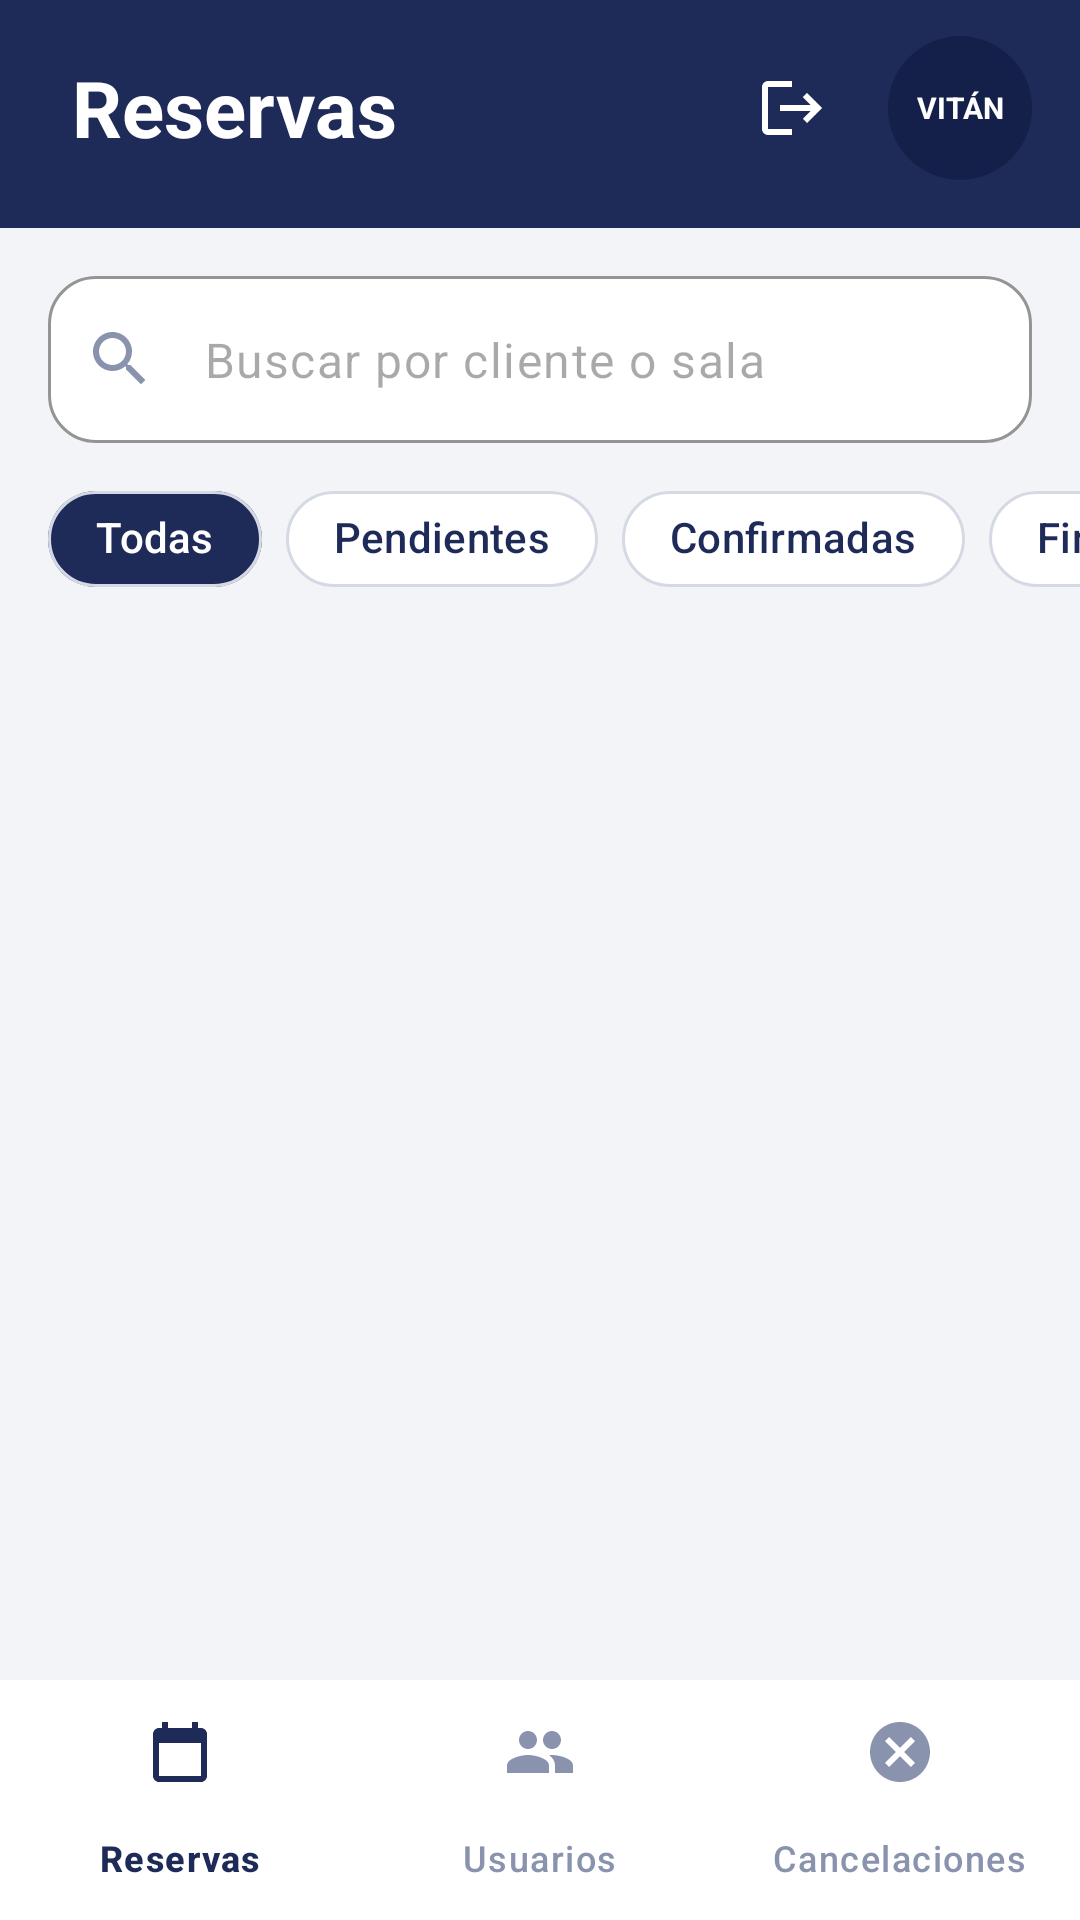

Write the Android layout XML for this screen, with the resource values it uses.
<!-- AndroidManifest.xml: application theme Theme.Pry_VITANCoworking -->
<!-- res/layout/activity_admin_reservas.xml -->
<?xml version="1.0" encoding="utf-8"?>
<androidx.constraintlayout.widget.ConstraintLayout xmlns:android="http://schemas.android.com/apk/res/android"
    xmlns:app="http://schemas.android.com/apk/res-auto"
    xmlns:tools="http://schemas.android.com/tools"
    android:id="@+id/main"
    android:layout_width="match_parent"
    android:layout_height="match_parent"
    android:background="@color/admin_fondo_pantalla"
    tools:context=".Vista.AdminReservasActivity">

    
    <LinearLayout
        android:id="@+id/encabezado"
        android:layout_width="0dp"
        android:layout_height="wrap_content"
        android:background="@color/admin_azul_marino"
        android:gravity="center_vertical"
        android:orientation="horizontal"
        android:paddingStart="24dp"
        android:paddingTop="12dp"
        android:paddingEnd="16dp"
        android:paddingBottom="16dp"
        app:layout_constraintEnd_toEndOf="parent"
        app:layout_constraintStart_toStartOf="parent"
        app:layout_constraintTop_toTopOf="parent">

        <TextView
            android:layout_width="0dp"
            android:layout_height="wrap_content"
            android:layout_weight="1"
            android:text="Reservas"
            android:textColor="@android:color/white"
            android:textSize="26sp"
            android:textStyle="bold" />

        <ImageButton
            android:id="@+id/btnCerrarSesion"
            android:layout_width="48dp"
            android:layout_height="48dp"
            android:background="?attr/selectableItemBackgroundBorderless"
            android:contentDescription="Cerrar sesión"
            android:src="@drawable/ic_admin_salir"
            app:tint="@android:color/white" />

        <TextView
            android:layout_width="48dp"
            android:layout_height="48dp"
            android:layout_marginStart="8dp"
            android:background="@drawable/bg_admin_logo"
            android:gravity="center"
            android:text="VITÁN"
            android:textColor="@android:color/white"
            android:textSize="10sp"
            android:textStyle="bold" />
    </LinearLayout>

    
    <com.google.android.material.textfield.TextInputLayout
        android:id="@+id/tilBuscar"
        style="@style/Widget.Material3.TextInputLayout.OutlinedBox"
        android:layout_width="0dp"
        android:layout_height="wrap_content"
        android:layout_marginHorizontal="16dp"
        android:layout_marginTop="16dp"
        app:boxBackgroundColor="@android:color/white"
        app:boxCornerRadiusBottomEnd="16dp"
        app:boxCornerRadiusBottomStart="16dp"
        app:boxCornerRadiusTopEnd="16dp"
        app:boxCornerRadiusTopStart="16dp"
        app:boxStrokeColor="@color/admin_azul_marino"
        app:endIconMode="clear_text"
        app:hintEnabled="false"
        app:layout_constraintEnd_toEndOf="parent"
        app:layout_constraintStart_toStartOf="parent"
        app:layout_constraintTop_toBottomOf="@id/encabezado"
        app:startIconDrawable="@drawable/ic_admin_buscar"
        app:startIconTint="@color/admin_gris_inactivo">

        <com.google.android.material.textfield.TextInputEditText
            android:id="@+id/txtBuscar"
            android:layout_width="match_parent"
            android:layout_height="wrap_content"
            android:hint="Buscar por cliente o sala"
            android:imeOptions="actionSearch"
            android:inputType="text"
            android:maxLines="1" />
    </com.google.android.material.textfield.TextInputLayout>

    
    <HorizontalScrollView
        android:id="@+id/scrollEstados"
        android:layout_width="0dp"
        android:layout_height="wrap_content"
        android:layout_marginTop="8dp"
        android:clipToPadding="false"
        android:paddingHorizontal="16dp"
        android:scrollbars="none"
        app:layout_constraintEnd_toEndOf="parent"
        app:layout_constraintStart_toStartOf="parent"
        app:layout_constraintTop_toBottomOf="@id/tilBuscar">

        <com.google.android.material.chip.ChipGroup
            android:id="@+id/grupoEstados"
            android:layout_width="wrap_content"
            android:layout_height="wrap_content"
            app:selectionRequired="true"
            app:singleLine="true"
            app:singleSelection="true">

            <com.google.android.material.chip.Chip
                android:id="@+id/chipTodas"
                style="@style/Widget.Material3.Chip.Filter"
                android:layout_width="wrap_content"
                android:layout_height="wrap_content"
                android:checked="true"
                android:text="Todas"
                android:textColor="@color/admin_chip_texto"
                app:checkedIconVisible="false"
                app:chipBackgroundColor="@color/admin_chip_fondo"
                app:chipCornerRadius="50dp"
                app:chipStrokeColor="@color/admin_borde_chip" />

            <com.google.android.material.chip.Chip
                android:id="@+id/chipPendientes"
                style="@style/Widget.Material3.Chip.Filter"
                android:layout_width="wrap_content"
                android:layout_height="wrap_content"
                android:text="Pendientes"
                android:textColor="@color/admin_chip_texto"
                app:checkedIconVisible="false"
                app:chipBackgroundColor="@color/admin_chip_fondo"
                app:chipCornerRadius="50dp"
                app:chipStrokeColor="@color/admin_borde_chip" />

            <com.google.android.material.chip.Chip
                android:id="@+id/chipConfirmadas"
                style="@style/Widget.Material3.Chip.Filter"
                android:layout_width="wrap_content"
                android:layout_height="wrap_content"
                android:text="Confirmadas"
                android:textColor="@color/admin_chip_texto"
                app:checkedIconVisible="false"
                app:chipBackgroundColor="@color/admin_chip_fondo"
                app:chipCornerRadius="50dp"
                app:chipStrokeColor="@color/admin_borde_chip" />

            <com.google.android.material.chip.Chip
                android:id="@+id/chipFinalizadas"
                style="@style/Widget.Material3.Chip.Filter"
                android:layout_width="wrap_content"
                android:layout_height="wrap_content"
                android:text="Finalizadas"
                android:textColor="@color/admin_chip_texto"
                app:checkedIconVisible="false"
                app:chipBackgroundColor="@color/admin_chip_fondo"
                app:chipCornerRadius="50dp"
                app:chipStrokeColor="@color/admin_borde_chip" />

            <com.google.android.material.chip.Chip
                android:id="@+id/chipCanceladas"
                style="@style/Widget.Material3.Chip.Filter"
                android:layout_width="wrap_content"
                android:layout_height="wrap_content"
                android:text="Canceladas"
                android:textColor="@color/admin_chip_texto"
                app:checkedIconVisible="false"
                app:chipBackgroundColor="@color/admin_chip_fondo"
                app:chipCornerRadius="50dp"
                app:chipStrokeColor="@color/admin_borde_chip" />
        </com.google.android.material.chip.ChipGroup>
    </HorizontalScrollView>

    
    <androidx.recyclerview.widget.RecyclerView
        android:id="@+id/rvReservas"
        android:layout_width="0dp"
        android:layout_height="0dp"
        android:layout_marginTop="8dp"
        android:clipToPadding="false"
        android:paddingBottom="8dp"
        app:layout_constraintBottom_toTopOf="@id/barraInferior"
        app:layout_constraintEnd_toEndOf="parent"
        app:layout_constraintStart_toStartOf="parent"
        app:layout_constraintTop_toBottomOf="@id/scrollEstados"
        tools:listitem="@layout/item_reserva_admin" />

    
    <com.google.android.material.progressindicator.CircularProgressIndicator
        android:id="@+id/progreso"
        android:layout_width="wrap_content"
        android:layout_height="wrap_content"
        android:indeterminate="true"
        android:visibility="gone"
        app:indicatorColor="@color/admin_azul_marino"
        app:layout_constraintBottom_toBottomOf="@id/rvReservas"
        app:layout_constraintEnd_toEndOf="parent"
        app:layout_constraintStart_toStartOf="parent"
        app:layout_constraintTop_toTopOf="@id/rvReservas" />

    
    <TextView
        android:id="@+id/txtMensaje"
        android:layout_width="0dp"
        android:layout_height="wrap_content"
        android:layout_marginHorizontal="32dp"
        android:gravity="center"
        android:textColor="@color/admin_texto_secundario"
        android:textSize="16sp"
        android:visibility="gone"
        app:layout_constraintBottom_toBottomOf="@id/rvReservas"
        app:layout_constraintEnd_toEndOf="parent"
        app:layout_constraintStart_toStartOf="parent"
        app:layout_constraintTop_toTopOf="@id/rvReservas"
        tools:text="No hay reservas" />

    
    <com.google.android.material.bottomnavigation.BottomNavigationView
        android:id="@+id/barraInferior"
        android:layout_width="0dp"
        android:layout_height="wrap_content"
        android:background="@android:color/white"
        app:itemActiveIndicatorStyle="@style/Widget.Material3.BottomNavigationView.ActiveIndicator"
        app:itemIconTint="@color/admin_barra_item"
        app:itemTextColor="@color/admin_barra_item"
        app:labelVisibilityMode="labeled"
        app:layout_constraintBottom_toBottomOf="parent"
        app:layout_constraintEnd_toEndOf="parent"
        app:layout_constraintStart_toStartOf="parent"
        app:menu="@menu/menu_admin" />
</androidx.constraintlayout.widget.ConstraintLayout>
<!-- res/layout/item_reserva_admin.xml (included above) -->
<?xml version="1.0" encoding="utf-8"?>
<com.google.android.material.card.MaterialCardView xmlns:android="http://schemas.android.com/apk/res/android"
    xmlns:app="http://schemas.android.com/apk/res-auto"
    xmlns:tools="http://schemas.android.com/tools"
    android:layout_width="match_parent"
    android:layout_height="wrap_content"
    android:layout_marginHorizontal="16dp"
    android:layout_marginVertical="6dp"
    app:cardBackgroundColor="@android:color/white"
    app:cardCornerRadius="16dp"
    app:cardElevation="0dp"
    app:strokeColor="@color/admin_borde_tarjeta"
    app:strokeWidth="1dp">

    <LinearLayout
        android:layout_width="match_parent"
        android:layout_height="wrap_content"
        android:orientation="vertical"
        android:padding="16dp">

        <LinearLayout
            android:layout_width="match_parent"
            android:layout_height="wrap_content"
            android:gravity="center_vertical"
            android:orientation="horizontal">

            <TextView
                android:id="@+id/txtTitulo"
                android:layout_width="0dp"
                android:layout_height="wrap_content"
                android:layout_weight="1"
                android:textColor="@color/admin_azul_marino"
                android:textSize="18sp"
                android:textStyle="bold"
                tools:text="#6 · Sala ejecutiva A" />

            <TextView
                android:id="@+id/txtEstado"
                android:layout_width="wrap_content"
                android:layout_height="wrap_content"
                android:layout_marginStart="8dp"
                android:background="@drawable/bg_admin_etiqueta"
                android:paddingHorizontal="12dp"
                android:paddingVertical="4dp"
                android:textSize="13sp"
                android:textStyle="bold"
                tools:backgroundTint="@color/admin_pendiente_fondo"
                tools:text="Pendiente"
                tools:textColor="@color/admin_pendiente_texto" />
        </LinearLayout>

        <TextView
            android:id="@+id/txtCliente"
            android:layout_width="wrap_content"
            android:layout_height="wrap_content"
            android:layout_marginTop="8dp"
            android:drawablePadding="8dp"
            android:gravity="center_vertical"
            android:textColor="@color/admin_texto_secundario"
            android:textSize="15sp"
            app:drawableStartCompat="@drawable/ic_admin_persona"
            app:drawableTint="@color/admin_texto_secundario"
            tools:text="Mariana Hernández" />

        <TextView
            android:id="@+id/txtFechaHora"
            android:layout_width="wrap_content"
            android:layout_height="wrap_content"
            android:layout_marginTop="4dp"
            android:drawablePadding="8dp"
            android:gravity="center_vertical"
            android:textColor="@color/admin_texto_secundario"
            android:textSize="15sp"
            app:drawableStartCompat="@drawable/ic_admin_calendario"
            app:drawableTint="@color/admin_texto_secundario"
            tools:text="20/11/2026 · 11:00 a 15:00" />

        <TextView
            android:id="@+id/txtMotivo"
            android:layout_width="wrap_content"
            android:layout_height="wrap_content"
            android:layout_marginTop="4dp"
            android:textColor="@color/admin_texto_secundario"
            android:textSize="15sp"
            tools:text="Motivo: Junta de trabajo" />
    </LinearLayout>
</com.google.android.material.card.MaterialCardView>
<!-- resources referenced by this layout -->
<resources>
  <color name="admin_azul_marino">#1E2B58</color>
  <color name="admin_borde_chip">#D5D9E4</color>
  <color name="admin_borde_tarjeta">#E2E5EE</color>
  <color name="admin_fondo_pantalla">#F3F4F8</color>
  <color name="admin_gris_inactivo">#8A93AD</color>
  <color name="admin_pendiente_fondo">#FCEBD0</color>
  <color name="admin_pendiente_texto">#9A5B00</color>
  <color name="admin_texto_secundario">#4A5578</color>
  <!-- drawable bg_admin_etiqueta (drawable) -->
  <?xml version="1.0" encoding="utf-8"?>
  <shape xmlns:android="http://schemas.android.com/apk/res/android" android:shape="rectangle">
      <solid android:color="#FFFFFF" />
      <corners android:radius="50dp" />
  </shape>
  <!-- drawable bg_admin_logo (drawable) -->
  <?xml version="1.0" encoding="utf-8"?>
  <shape xmlns:android="http://schemas.android.com/apk/res/android" android:shape="oval">
      <solid android:color="@color/admin_azul_logo" />
  </shape>
  <!-- drawable ic_admin_buscar (drawable) -->
  <?xml version="1.0" encoding="utf-8"?>
  <vector xmlns:android="http://schemas.android.com/apk/res/android"
      android:width="24dp"
      android:height="24dp"
      android:viewportWidth="24"
      android:viewportHeight="24">
      <path
          android:fillColor="#FF000000"
          android:pathData="M15.5,14h-0.79l-0.28,-0.27C15.41,12.59 16,11.11 16,9.5 16,5.91 13.09,3 9.5,3S3,5.91 3,9.5 5.91,16 9.5,16c1.61,0 3.09,-0.59 4.23,-1.57l0.27,0.28v0.79l5,4.99L20.49,19l-4.99,-5zM9.5,14C7.01,14 5,11.99 5,9.5S7.01,5 9.5,5 14,7.01 14,9.5 11.99,14 9.5,14z" />
  </vector>
  <!-- drawable ic_admin_calendario (drawable) -->
  <?xml version="1.0" encoding="utf-8"?>
  <vector xmlns:android="http://schemas.android.com/apk/res/android"
      android:width="24dp"
      android:height="24dp"
      android:viewportWidth="24"
      android:viewportHeight="24">
      <path
          android:fillColor="#FF000000"
          android:pathData="M20,3h-1L19,1h-2v2L7,3L7,1L5,1v2L4,3c-1.1,0 -2,0.9 -2,2v16c0,1.1 0.9,2 2,2h16c1.1,0 2,-0.9 2,-2L22,5c0,-1.1 -0.9,-2 -2,-2zM20,21L4,21L4,8h16v13z" />
  </vector>
  <!-- drawable ic_admin_persona (drawable) -->
  <?xml version="1.0" encoding="utf-8"?>
  <vector xmlns:android="http://schemas.android.com/apk/res/android"
      android:width="24dp"
      android:height="24dp"
      android:viewportWidth="24"
      android:viewportHeight="24">
      <path
          android:fillColor="#FF000000"
          android:pathData="M12,6c1.1,0 2,0.9 2,2s-0.9,2 -2,2 -2,-0.9 -2,-2 0.9,-2 2,-2m0,10c2.7,0 5.8,1.29 6,2L6,18c0.23,-0.72 3.31,-2 6,-2m0,-12C9.79,4 8,5.79 8,8s1.79,4 4,4 4,-1.79 4,-4 -1.79,-4 -4,-4zM12,14c-2.67,0 -8,1.34 -8,4v2h16v-2c0,-2.66 -5.33,-4 -8,-4z" />
  </vector>
  <!-- drawable ic_admin_salir (drawable) -->
  <?xml version="1.0" encoding="utf-8"?>
  <vector xmlns:android="http://schemas.android.com/apk/res/android"
      android:width="24dp"
      android:height="24dp"
      android:viewportWidth="24"
      android:viewportHeight="24">
      <path
          android:fillColor="#FF000000"
          android:pathData="M17,7l-1.41,1.41L18.17,11H8v2h10.17l-2.58,2.58L17,17l5,-5zM4,5h8V3H4c-1.1,0 -2,0.9 -2,2v14c0,1.1 0.9,2 2,2h8v-2H4V5z" />
  </vector>
  <style name="Theme.Pry_VITANCoworking" parent="Base.Theme.Pry_VITANCoworking" />
  <color name="admin_azul_logo">#15204A</color>
  <style name="Base.Theme.Pry_VITANCoworking" parent="Theme.Material3.DayNight.NoActionBar">
          
          
      </style>
</resources>
